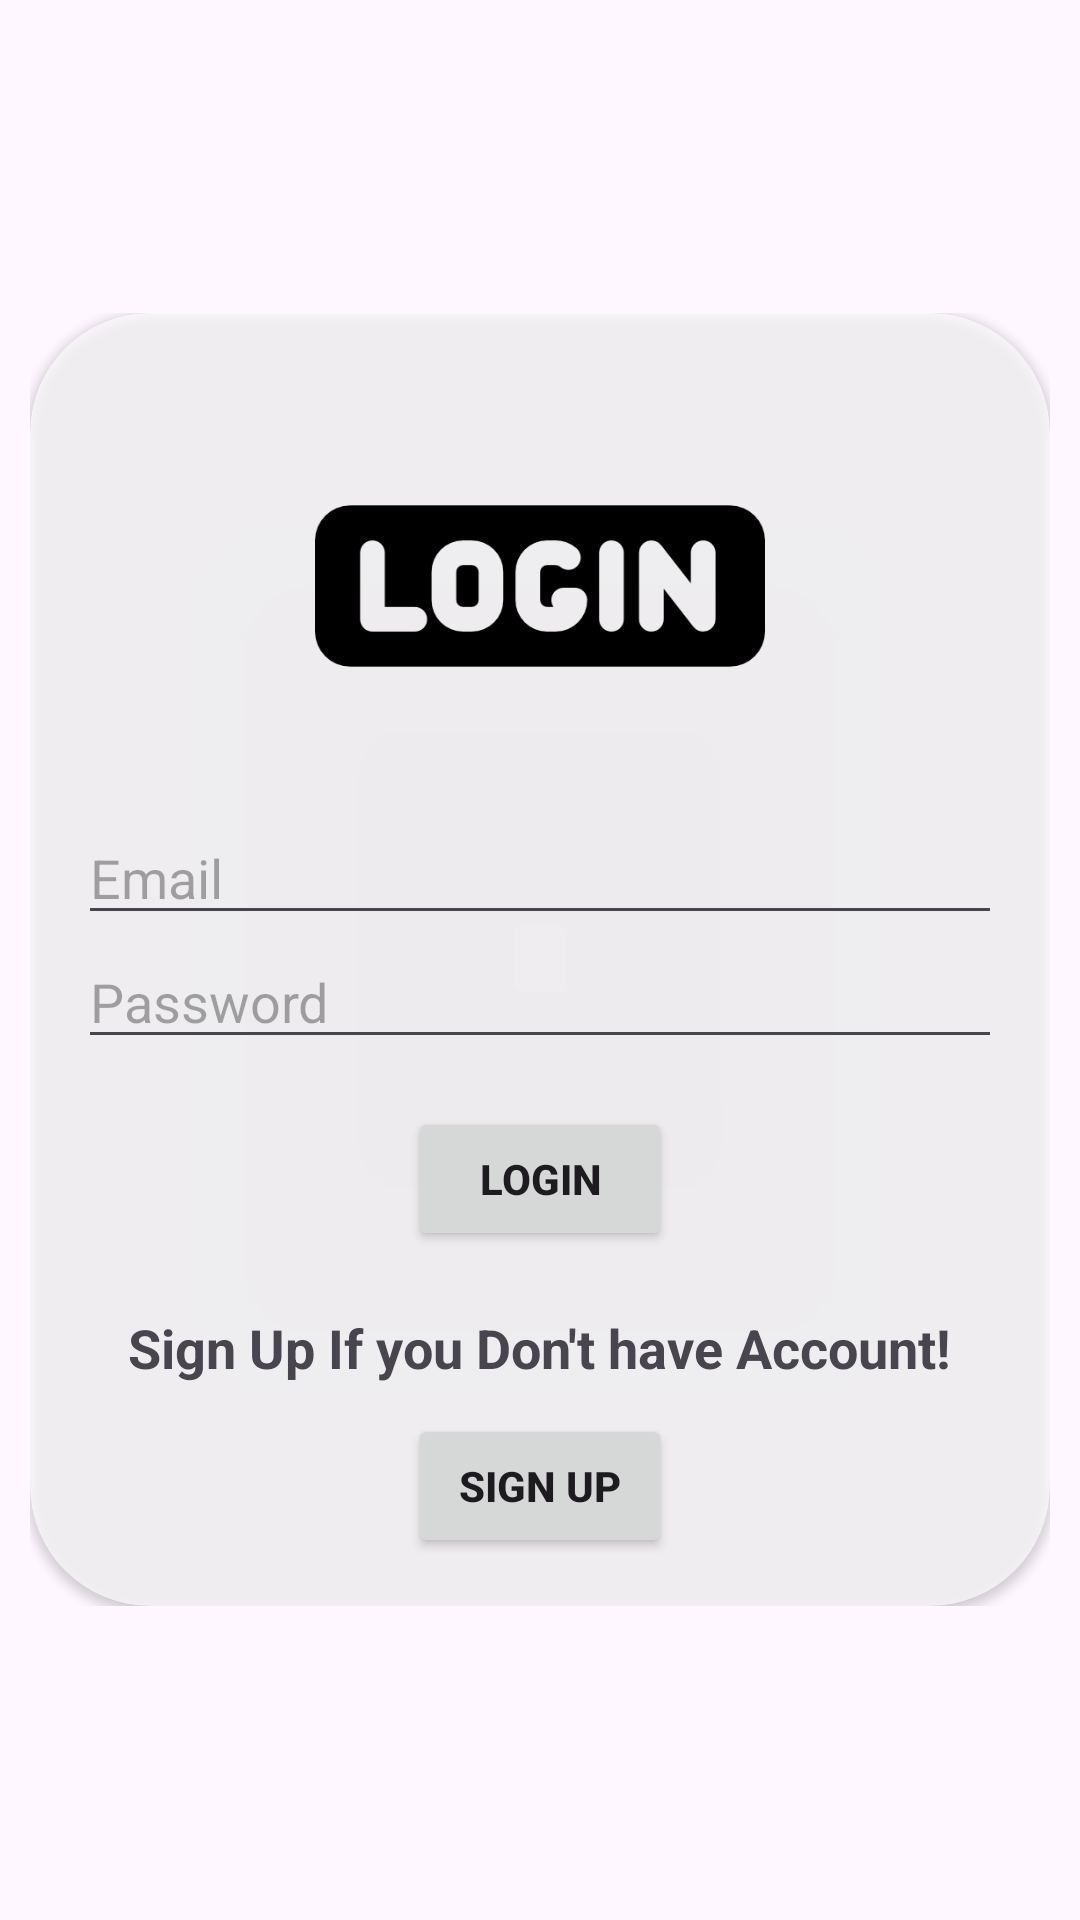

Here is an Android app screen rendered from its layout file. Give the layout XML and the strings, colors and styles it references.
<!-- AndroidManifest.xml: application theme Theme.HisabKitab -->
<!-- res/layout/activity_main.xml -->
<?xml version="1.0" encoding="utf-8"?>
<FrameLayout xmlns:android="http://schemas.android.com/apk/res/android"
    xmlns:app="http://schemas.android.com/apk/res-auto"
    android:id="@+id/rootLayout"
    android:layout_width="match_parent"
    android:layout_height="match_parent"
    android:background="@drawable/bg"
    android:padding="10dp">

    <LinearLayout
        android:layout_width="match_parent"
        android:layout_height="wrap_content"
        android:orientation="vertical"
        android:gravity="center"
        android:layout_gravity="center">

        <androidx.cardview.widget.CardView
            android:layout_width="match_parent"
            android:layout_height="wrap_content"
            app:cardCornerRadius="40dp"
            app:cardBackgroundColor="#ADFFFFFF">

            <LinearLayout
                android:layout_width="match_parent"
                android:layout_height="wrap_content"
                android:orientation="vertical"
                android:padding="16dp">

                
                <LinearLayout
                    android:id="@+id/loginForm"
                    android:layout_width="match_parent"
                    android:layout_height="wrap_content"
                    android:orientation="vertical"
                    android:visibility="visible">

                    <ImageView
                        android:layout_width="200dp"
                        android:layout_height="150dp"
                        android:layout_gravity="center"
                        android:src="@drawable/login" />

                    <EditText
                        android:id="@+id/loginEmail"
                        android:layout_width="match_parent"
                        android:layout_height="wrap_content"
                        android:hint="Email"
                        android:textColor="@color/black"
                        android:inputType="textEmailAddress" />

                    <EditText
                        android:id="@+id/loginPassword"
                        android:layout_width="match_parent"
                        android:layout_height="wrap_content"
                        android:hint="Password"
                        android:textColor="@color/black"
                        android:inputType="textPassword" />

                    <Button
                        android:id="@+id/btnLogin"
                        android:layout_width="wrap_content"
                        android:layout_gravity="center"
                        android:layout_height="wrap_content"
                        android:text="Login"
                        android:textStyle="bold"
                        android:layout_marginTop="16dp" />

                    
                    <ProgressBar
                        android:id="@+id/loginProgressBar"
                        android:layout_width="wrap_content"
                        android:layout_height="wrap_content"
                        android:layout_gravity="center"
                        android:visibility="gone"
                        android:layout_marginTop="12dp" />
                </LinearLayout>

                <TextView
                    android:layout_width="wrap_content"
                    android:layout_height="wrap_content"
                    android:textSize="18sp"
                    android:layout_marginTop="20dp"
                    android:layout_gravity="center"
                    android:gravity="center"
                    android:textStyle="bold"
                    android:text="Sign Up If you Don't have Account!" />

                <Button
                    android:id="@+id/btnSignUp"
                    android:layout_width="wrap_content"
                    android:layout_height="wrap_content"
                    android:layout_marginTop="10dp"
                    android:textStyle="bold"
                    android:layout_gravity="center"
                    android:text="Sign Up" />

            </LinearLayout>

        </androidx.cardview.widget.CardView>
    </LinearLayout>

</FrameLayout>
<!-- resources referenced by this layout -->
<resources>
  <!-- drawable login: png bitmap (drawable, 8518 bytes) -->
  <style name="Theme.HisabKitab" parent="Base.Theme.HisabKitab" />
  <style name="Base.Theme.HisabKitab" parent="Theme.Material3.DayNight.NoActionBar">
          
          
      </style>
  <!-- not gathered from this repository: default colours our renderer supplied (Android Studio template values) -->
  <color name="black">#FF000000</color>
</resources>
